Run: headless pygame with SDL's dummy video driver; simulated clock (each Clock.tick advances the game by its frame time, no real sleeping); random seed 0; keys injected as events and as key.get_pressed() state; no mouse input.
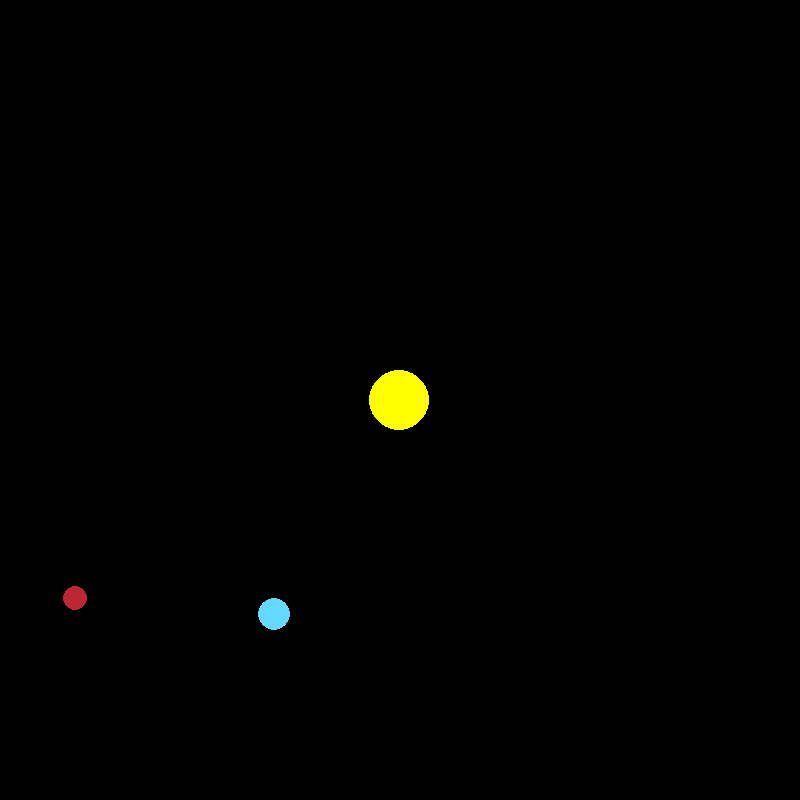
Frame 1 of 4 · flips 1–60 · no input
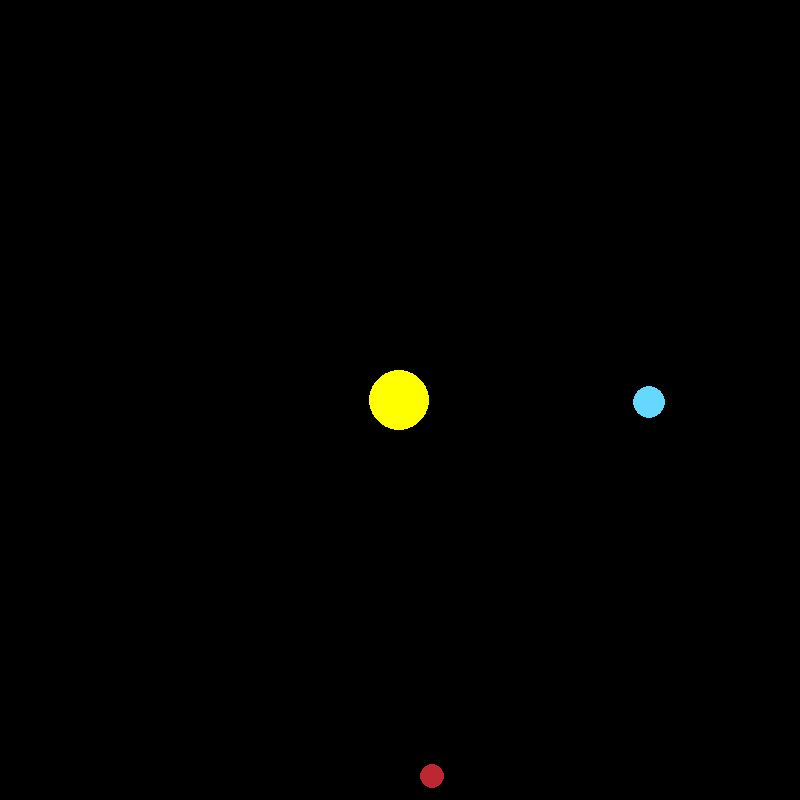
Frame 2 of 4 · flips 61–180 · tapped SPACE, RETURN · held RIGHT (→), D
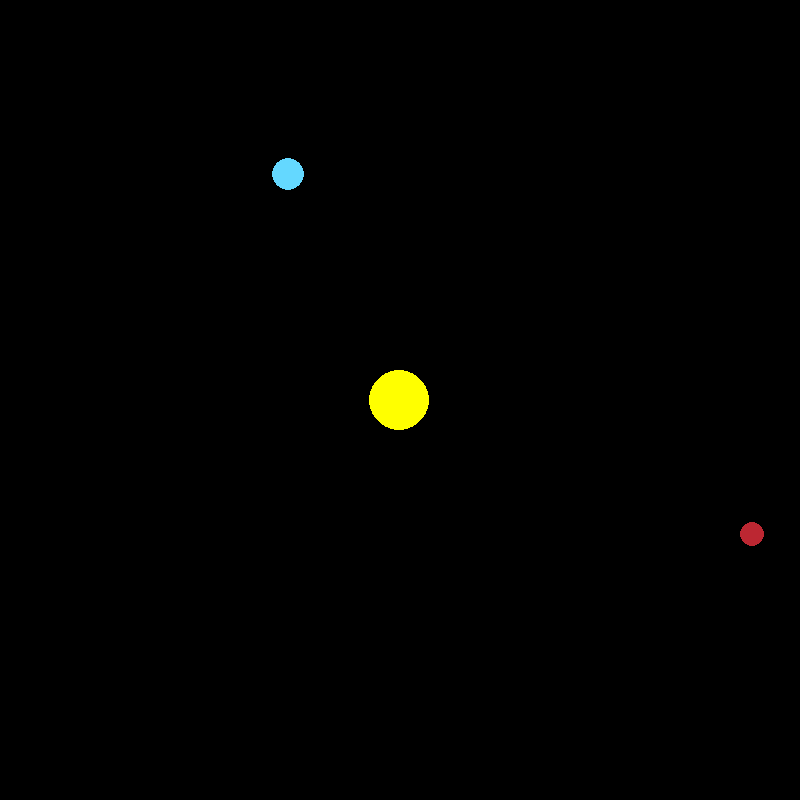
Frame 3 of 4 · flips 181–300 · held DOWN (↓), S
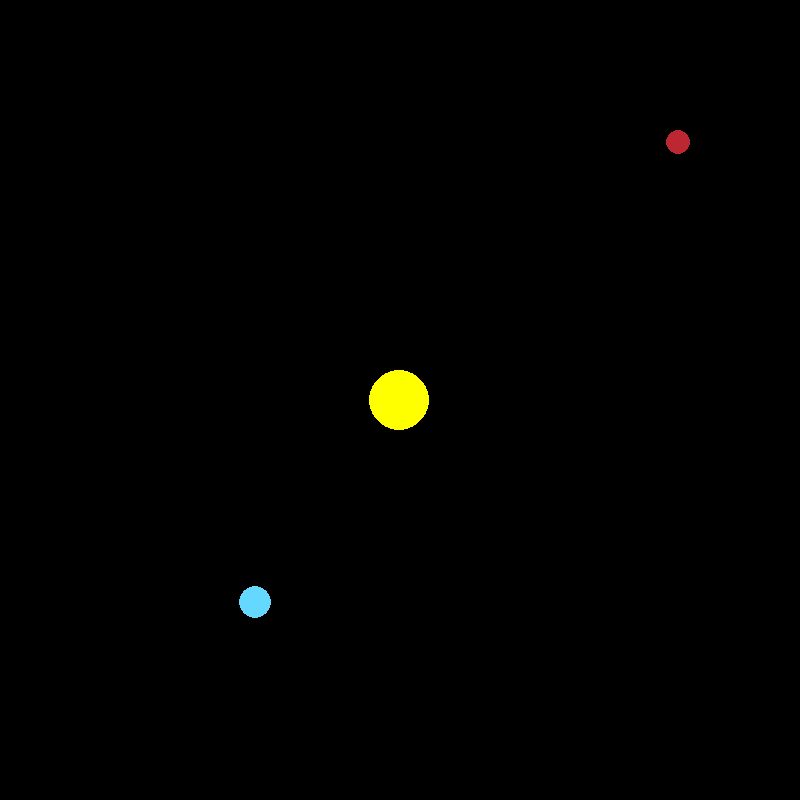
Frame 4 of 4 · flips 301–420 · held LEFT (←), A, UP (↑), W

The pygame program that drew these frames:

import pygame
import math
pygame.init()

WIDTH, HEIGHT = 800, 800
WIN = pygame.display.set_mode((WIDTH, HEIGHT))
pygame.display.set_caption("Planet Simulation")

class Body:
    AU = 149.6e6 * 1000 # all units are in KM for uniformity, will add imperial units later
    GRAVITY = 6.67428e-11
    SCALE = 250 / AU # scaled down so 1 AU = ~100px
    TIMESTEP = 3600 * 24 # represents 1 day


    def __init__(self, x, y, radius, color, mass):
        self.x = x
        self.y = y
        self.radius = radius
        self.color = color
        self.mass = mass

        self.sun = False
        self.distance_to_sun = 0
        self.orbit = []

        self.x_vel = 0
        self.y_vel = 0

    def draw(self, window):
        x = self.x * self.SCALE + (WIDTH / 2)
        y = self.y * self.SCALE + (HEIGHT / 2)
        pygame.draw.circle(window, self.color, (x,y), self.radius)

    def attraction(self, other):
        other_x, other_y = other.x, other.y
        distance_x = other_x - self.x
        distance_y = other_y - self.y
        distance = math.sqrt(distance_x ** 2 + distance_y ** 2)

        if other.sun:
            self.distance_to_sun = distance

        force = (self.GRAVITY* self.mass * other.mass / distance ** 2)
        theta = math.atan2(distance_y, distance_x)
        force_x = math.cos(theta) * force
        force_y = math.sin(theta) * force
        return force_x, force_y

    def update_position(self, planets):
        total_fx = total_fy = 0
        for planet in planets:
            if self == planet:
                continue

            fx, fy = self.attraction(planet)
            total_fx += fx
            total_fy += fy

        self.x_vel += total_fx / self.mass * self.TIMESTEP
        self.y_vel += total_fy / self.mass * self.TIMESTEP

        self.x += self.x_vel * self.TIMESTEP
        self.y += self.y_vel * self.TIMESTEP
        self.orbit.append((self.x, self.y))




def main():
    run = True
    clock = pygame.time.Clock()

    sun = Body(0, 0, 30, (255, 255, 0), 1.98892 * 10**30)
    sun.sun = True
    earth = Body((-1 * Body.AU), 0, 16, (100, 216, 255), 5.9742 * 10**24)
    earth.y_vel = 29.783 * 1000
    mars = Body((-1.524*Body.AU), 0, 12, (188, 39, 50), 6.39 * 10**23)
    mars.y_vel = 24.077 * 1000


    planets = [sun, earth, mars]


    while run:
        clock.tick(60)
        WIN.fill((0, 0, 0))
        for event in pygame.event.get():
            if event.type == pygame.QUIT:
                run = False

        for planet in planets:
            planet.update_position(planets)
            planet.draw(WIN)

        pygame.display.update()

    pygame.quit()

main()
